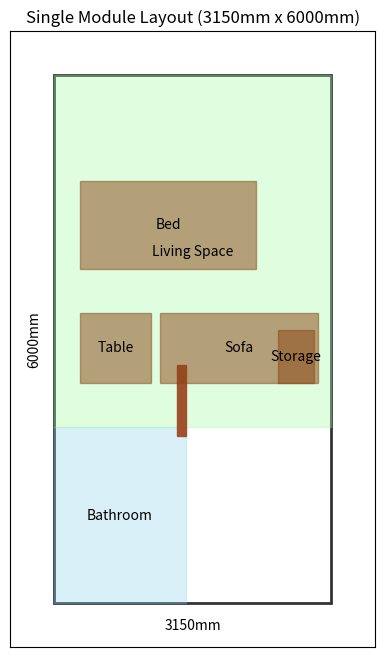

Write Python code to recreate this figure.
import matplotlib.pyplot as plt
import matplotlib.patches as patches
from typing import Dict, List, Tuple
import numpy as np
import os

class LayoutVisualizer:
    def __init__(self):
        self.fig, self.ax = plt.subplots(figsize=(10, 8))
        self.colors = {
            'walls': '#333333',
            'bathroom': '#87CEEB',
            'living': '#98FB98',
            'furniture': '#8B4513',
            'door': '#A0522D',
            'text': '#000000'
        }
    
    def draw_room(self, x: float, y: float, width: float, height: float, 
                  label: str = '', color: str = '#FFFFFF') -> None:
        """Draw a room rectangle."""
        room = patches.Rectangle((x, y), width, height, 
                               facecolor=color, edgecolor='black', 
                               linewidth=1)
        self.ax.add_patch(room)
        if label:
            self.ax.text(x + width/2, y + height/2, label,
                        horizontalalignment='center',
                        verticalalignment='center',
                        fontsize=8)

    def draw_door(self, x: float, y: float, width: float = 0.8, 
                 height: float = 0.1, rotation: float = 0) -> None:
        """Draw a door symbol."""
        door = patches.Rectangle((x, y), width, height,
                               facecolor=self.colors['door'],
                               angle=rotation)
        self.ax.add_patch(door)

    def draw_window(self, x: float, y: float, width: float = 1.2, 
                   height: float = 0.1, rotation: float = 0) -> None:
        """Draw a window symbol."""
        window = patches.Rectangle((x, y), width, height,
                                 facecolor=self.colors['window'],
                                 angle=rotation)
        self.ax.add_patch(window)

    def draw_furniture(self, x: float, y: float, width: float, height: float,
                      furniture_type: str = 'table') -> None:
        """Draw furniture symbols."""
        if furniture_type == 'bed':
            furniture = patches.Rectangle((x, y), width, height,
                                       facecolor=self.colors['furniture'],
                                       edgecolor='black', linewidth=0.5)
            self.ax.add_patch(furniture)
        elif furniture_type == 'table':
            furniture = patches.Rectangle((x, y), width, height,
                                       facecolor=self.colors['furniture'],
                                       edgecolor='black', linewidth=0.5)
            self.ax.add_patch(furniture)
        elif furniture_type == 'sofa':
            furniture = patches.Rectangle((x, y), width, height,
                                       facecolor=self.colors['furniture'],
                                       edgecolor='black', linewidth=0.5)
            self.ax.add_patch(furniture)
        elif furniture_type == 'circle_table':
            circle = plt.Circle((x + width/2, y + height/2), min(width, height)/2,
                              facecolor=self.colors['furniture'],
                              edgecolor='black', linewidth=0.5)
            self.ax.add_patch(circle)

    def draw_modular_house(self) -> None:
        """Draw the complete modular house layout."""
        # Convert dimensions from mm to meters
        width = 14.7  # 14700mm
        height = 15.9  # 15900mm
        
        # Set the plot limits
        self.ax.set_xlim(-1, width + 1)
        self.ax.set_ylim(-1, height + 1)
        
        # Draw outer walls
        self.draw_room(0, 0, width, height, color=self.colors['walls'])
        
        # Draw sections based on the grid (A-F, 1-4)
        section_width = 3.15  # 3150mm
        core_width = 2.1  # 2100mm
        section_height = 6.0  # 6000mm
        
        # Draw left side rooms (A-B-C sections)
        for i in range(2):
            # Upper rooms
            self.draw_room(i * section_width, height - section_height, 
                         section_width, section_height)
            # Lower rooms
            self.draw_room(i * section_width, 0, 
                         section_width, section_height)
            
        # Draw right side rooms (D-E-F sections)
        for i in range(2):
            x_pos = core_width + (2 * section_width) + (i * section_width)
            # Upper rooms
            self.draw_room(x_pos, height - section_height, 
                         section_width, section_height)
            # Lower rooms
            self.draw_room(x_pos, 0, 
                         section_width, section_height)

        # Draw central core with bathrooms
        core_x = 2 * section_width
        core_y = (height - 3.9) / 2  # Centered vertically
        self.draw_room(core_x, core_y, core_width, 3.9, 'Core', self.colors['walls'])
        
        # Draw bathrooms
        bath_width = core_width / 2
        for i in range(4):
            y_offset = core_y + (i * (3.9/4))
            self.draw_room(core_x, y_offset, bath_width, 3.9/4, 'Bath', self.colors['bathroom'])
            self.draw_room(core_x + bath_width, y_offset, bath_width, 3.9/4, 'Bath', self.colors['bathroom'])

        # Add furniture
        # Beds
        bed_positions = [
            (0.3, 0.3), (0.3, height-section_height+0.3),  # Left side
            (3.45, 0.3), (3.45, height-section_height+0.3),  # Middle left
            (8.35, 0.3), (8.35, height-section_height+0.3),  # Middle right
            (11.5, 0.3), (11.5, height-section_height+0.3)   # Right side
        ]
        for x, y in bed_positions:
            self.draw_furniture(x, y, 2.5, 1.8, 'bed')

        # Living area furniture
        living_positions = [
            (0.5, 2.5), (3.65, 2.5), (8.55, 2.5), (11.7, 2.5),  # Lower sofas
            (0.5, height-3.5), (3.65, height-3.5), (8.55, height-3.5), (11.7, height-3.5)  # Upper sofas
        ]
        for x, y in living_positions:
            self.draw_furniture(x, y, 2.0, 0.8, 'sofa')

        # Circle tables
        table_positions = [
            (1.0, 3.5), (4.15, 3.5), (9.05, 3.5), (12.2, 3.5),  # Lower tables
            (1.0, height-2.5), (4.15, height-2.5), (9.05, height-2.5), (12.2, height-2.5)  # Upper tables
        ]
        for x, y in table_positions:
            self.draw_furniture(x, y, 1.0, 1.0, 'circle_table')

        # Add doors
        door_width = 0.8
        door_positions = [
            # Bathroom doors
            (core_x - door_width/2, core_y + 0.9),
            (core_x - door_width/2, core_y + 1.9),
            (core_x - door_width/2, core_y + 2.9),
            (core_x + core_width - door_width/2, core_y + 0.9),
            (core_x + core_width - door_width/2, core_y + 1.9),
            (core_x + core_width - door_width/2, core_y + 2.9),
            # Room doors
            (0.1, section_height/2), (3.25, section_height/2),
            (8.3, section_height/2), (11.45, section_height/2),
            (0.1, height-section_height/2), (3.25, height-section_height/2),
            (8.3, height-section_height/2), (11.45, height-section_height/2)
        ]
        for x, y in door_positions:
            self.draw_door(x, y)

        # Add grid labels
        for i, label in enumerate(['A', 'B', 'C', 'D', 'E', 'F']):
            x_pos = i * section_width if i < 3 else (i-3) * section_width + core_width + (2 * section_width)
            self.ax.text(x_pos + section_width/2, height + 0.3, label,
                        horizontalalignment='center')
        
        for i, label in enumerate(['1', '2', '3', '4']):
            y_pos = height - (i * (height/4))
            self.ax.text(-0.3, y_pos, label,
                        verticalalignment='center')

        # Add dimensions
        self.ax.text(width/2, -0.5, f'{width*1000:.0f}mm', horizontalalignment='center')
        self.ax.text(-0.5, height/2, f'{height*1000:.0f}mm', verticalalignment='center', rotation=90)
        
        # Add legend
        legend_elements = [
            patches.Patch(facecolor=self.colors['walls'], label='Walls'),
            patches.Patch(facecolor=self.colors['bathroom'], label='Bathroom'),
            patches.Patch(facecolor=self.colors['living'], label='Living Space'),
            patches.Patch(facecolor=self.colors['furniture'], label='Furniture')
        ]
        self.ax.legend(handles=legend_elements, loc='upper right')
        
        # Add grid
        self.ax.grid(True, linestyle='--', alpha=0.3)
        self.ax.set_title('Modular House Floor Layout\nCore+ Solution', pad=20)
        self.ax.set_xlabel('Width (mm)')
        self.ax.set_ylabel('Length (mm)')
        
        plt.tight_layout()
    
    def save(self, filepath: str) -> None:
        """Save the layout visualization."""
        # Ensure the reports directory exists
        os.makedirs(os.path.dirname(filepath), exist_ok=True)
        
        plt.savefig(filepath, dpi=300, bbox_inches='tight')
        plt.close()

    def draw_single_module(self):
        # Clear any existing plots
        self.ax.clear()
        
        # Set the dimensions (in meters)
        width = 3.15
        length = 6.0
        bathroom_width = 1.5
        bathroom_length = 2.0
        
        # Draw main unit outline
        self.ax.add_patch(plt.Rectangle((0, 0), width, length, fill=False, color=self.colors['walls'], linewidth=2))
        
        # Draw bathroom
        self.ax.add_patch(plt.Rectangle((0, 0), bathroom_width, bathroom_length, 
                                      color=self.colors['bathroom'], alpha=0.3))
        
        # Draw living area
        self.ax.add_patch(plt.Rectangle((0, bathroom_length), width, length-bathroom_length, 
                                      color=self.colors['living'], alpha=0.3))
        
        # Draw bathroom door
        door_width = 0.8
        self.ax.add_patch(plt.Rectangle((bathroom_width-0.1, bathroom_length-0.1), 
                                      0.1, door_width, color=self.colors['door']))
        
        # Draw furniture
        # Bed (2m x 1m)
        self.ax.add_patch(plt.Rectangle((0.3, length-2.2), 2.0, 1.0, 
                                      color=self.colors['furniture'], alpha=0.5))
        
        # Table (0.8m x 0.8m)
        self.ax.add_patch(plt.Rectangle((0.3, 2.5), 0.8, 0.8, 
                                      color=self.colors['furniture'], alpha=0.5))
        
        # Sofa (1.8m x 0.8m)
        self.ax.add_patch(plt.Rectangle((1.2, 2.5), 1.8, 0.8, 
                                      color=self.colors['furniture'], alpha=0.5))
        
        # Storage (0.6m x 0.4m)
        self.ax.add_patch(plt.Rectangle((2.55, 2.5), 0.4, 0.6, 
                                      color=self.colors['furniture'], alpha=0.5))
        
        # Add labels and dimensions
        self.ax.text(width/2, -0.3, f'{width*1000:.0f}mm', ha='center', color=self.colors['text'])
        self.ax.text(-0.3, length/2, f'{length*1000:.0f}mm', va='center', rotation=90, color=self.colors['text'])
        
        # Add room labels
        self.ax.text(bathroom_width/2, bathroom_length/2, 'Bathroom', ha='center', va='center', color=self.colors['text'])
        self.ax.text(width/2, (length+bathroom_length)/2, 'Living Space', ha='center', va='center', color=self.colors['text'])
        
        # Add furniture labels
        self.ax.text(1.3, length-1.7, 'Bed', ha='center', va='center', color=self.colors['text'])
        self.ax.text(0.7, 2.9, 'Table', ha='center', va='center', color=self.colors['text'])
        self.ax.text(2.1, 2.9, 'Sofa', ha='center', va='center', color=self.colors['text'])
        self.ax.text(2.75, 2.8, 'Storage', ha='center', va='center', color=self.colors['text'])
        
        # Set equal aspect ratio and limits
        self.ax.set_aspect('equal')
        self.ax.set_xlim(-0.5, width + 0.5)
        self.ax.set_ylim(-0.5, length + 0.5)
        
        # Add title
        self.ax.set_title('Single Module Layout (3150mm x 6000mm)', color=self.colors['text'])
        
        # Add grid
        self.ax.grid(True, linestyle='--', alpha=0.3)
        
        # Remove axis
        self.ax.set_xticks([])
        self.ax.set_yticks([])
    
    def save(self, filename):
        # Ensure the reports directory exists
        os.makedirs(os.path.dirname(filename), exist_ok=True)
        
        self.fig.savefig(filename, dpi=300, bbox_inches='tight')
        plt.close()

    def draw_optimal_module(self, dimensions):
        # Clear any existing plots
        self.ax.clear()
        
        # Get dimensions
        width = dimensions['width']
        length = dimensions['length']
        transport_width = dimensions['transport_width']
        
        # Draw transport configuration (dashed lines)
        self.ax.add_patch(plt.Rectangle((0, 0), transport_width, length, 
                                      fill=False, color=self.colors['walls'], 
                                      linestyle='--', linewidth=1))
        
        # Draw expanded configuration (solid lines)
        self.ax.add_patch(plt.Rectangle((0, 0), width, length, 
                                      fill=False, color=self.colors['walls'], 
                                      linewidth=2))
        
        # Draw expansion mechanism indicators
        expansion_width = width - transport_width
        # Slide-out tracks (top and bottom)
        self.ax.add_patch(plt.Rectangle((transport_width-0.1, 0), 0.1, 0.3, 
                                      color='#696969', alpha=0.8))
        self.ax.add_patch(plt.Rectangle((transport_width-0.1, length-0.3), 0.1, 0.3, 
                                      color='#696969', alpha=0.8))
        
        # Expansion direction arrows
        arrow_props = dict(arrowstyle='->', color='#FF4500', linewidth=2)
        self.ax.annotate('', xy=(width, length/2), xytext=(transport_width, length/2),
                        arrowprops=arrow_props)
        
        # Add expansion note
        self.ax.text(transport_width + expansion_width/2, length + 0.3, 
                    'Slide-out expansion\n(0.91m)', ha='center', color='#FF4500')
        
        # Draw bathroom (2.4m x 2.2m) - fixed part
        bathroom_width = 2.4
        bathroom_length = 2.2
        self.ax.add_patch(plt.Rectangle((0.2, 0.2), bathroom_width, bathroom_length, 
                                      color=self.colors['bathroom'], alpha=0.3))
        
        # Draw kitchen area (2.4m x 3m) - fixed part
        kitchen_width = 2.4
        kitchen_length = 3.0
        kitchen_start = bathroom_length + 0.8  # Gap for corridor
        self.ax.add_patch(plt.Rectangle((0.2, kitchen_start), kitchen_width, kitchen_length, 
                                      color='#FFE4B5', alpha=0.3))
        
        # Draw living area - split between fixed and expandable
        living_start = kitchen_start + kitchen_length + 0.8
        # Fixed part
        self.ax.add_patch(plt.Rectangle((0.2, living_start), transport_width-0.4, length-living_start-0.2, 
                                      color=self.colors['living'], alpha=0.3))
        # Expandable part
        self.ax.add_patch(plt.Rectangle((transport_width, living_start), expansion_width, length-living_start-0.2, 
                                      color=self.colors['living'], alpha=0.5,
                                      hatch='//'))
        
        # Draw doors
        door_width = 0.9
        # Entrance door
        self.ax.add_patch(plt.Rectangle((width-0.1, 1.0), 0.1, door_width, 
                                      color=self.colors['door']))
        # Bathroom door
        self.ax.add_patch(plt.Rectangle((bathroom_width+0.2, 0.8), 0.1, door_width, 
                                      color=self.colors['door']))
        
        # Draw windows (1.2m wide)
        window_width = 1.2
        window_height = 0.1
        # Bathroom window
        self.ax.add_patch(plt.Rectangle((0.8, 0), window_width, window_height, 
                                      color='#ADD8E6'))
        # Kitchen windows
        self.ax.add_patch(plt.Rectangle((0.8, kitchen_start + 1.0), window_width, window_height, 
                                      color='#ADD8E6'))
        # Living area windows
        self.ax.add_patch(plt.Rectangle((0.8, living_start + 1.0), window_width, window_height, 
                                      color='#ADD8E6'))
        self.ax.add_patch(plt.Rectangle((width-2.0, living_start + 1.0), window_width, window_height, 
                                      color='#ADD8E6'))
        
        # Draw furniture - showing which pieces are in fixed vs expandable sections
        # Bed (2m x 1.6m) - in expandable section
        self.ax.add_patch(plt.Rectangle((width-2.2, length-2.0), 2.0, 1.6, 
                                      color=self.colors['furniture'], alpha=0.5))
        self.ax.text(width-1.2, length-1.2, 'Bed\n(expands)', ha='center', color=self.colors['text'])
        
        # Sofa (2.2m x 0.9m) - in fixed section
        self.ax.add_patch(plt.Rectangle((0.3, living_start + 0.3), 2.2, 0.9, 
                                      color=self.colors['furniture'], alpha=0.5))
        self.ax.text(1.4, living_start + 0.75, 'Sofa\n(fixed)', ha='center', color=self.colors['text'])
        
        # Dining table (1.6m x 0.9m) - in fixed section
        self.ax.add_patch(plt.Rectangle((0.4, kitchen_start + 0.5), 1.6, 0.9, 
                                      color=self.colors['furniture'], alpha=0.5))
        
        # Add room labels
        self.ax.text(bathroom_width/2, bathroom_length/2, 'Bathroom\n2.4m × 2.2m\n(fixed)', 
                    ha='center', va='center', color=self.colors['text'])
        self.ax.text(kitchen_width/2, kitchen_start + kitchen_length/2, 'Kitchen\n2.4m × 3.0m\n(fixed)', 
                    ha='center', va='center', color=self.colors['text'])
        self.ax.text(width/2, living_start + (length-living_start)/2, 
                    'Living/Sleeping Area\n(partially expandable)', 
                    ha='center', va='center', color=self.colors['text'])
        
        # Add dimensions
        self.ax.text(width/2, -0.3, f'Width: {width*1000:.0f}mm (Transport: {transport_width*1000:.0f}mm)', 
                    ha='center', color=self.colors['text'])
        self.ax.text(-0.3, length/2, f'Length: {length*1000:.0f}mm', 
                    va='center', rotation=90, color=self.colors['text'])
        
        # Set equal aspect ratio and limits
        self.ax.set_aspect('equal')
        self.ax.set_xlim(-0.5, width + 0.5)
        self.ax.set_ylim(-0.5, length + 0.5)
        
        # Add title and legend
        self.ax.set_title('Optimal Module Layout\nWith Slide-Out Expansion System', 
                         color=self.colors['text'])
        
        # Add legend
        legend_elements = [
            patches.Patch(facecolor=self.colors['living'], alpha=0.3, label='Fixed Section'),
            patches.Patch(facecolor=self.colors['living'], alpha=0.5, hatch='//', label='Expandable Section'),
            patches.Patch(facecolor='#696969', alpha=0.8, label='Slide Mechanism'),
            patches.Patch(facecolor='none', edgecolor=self.colors['walls'], 
                        linestyle='--', label='Transport Width')
        ]
        self.ax.legend(handles=legend_elements, loc='upper right')
        
        # Add grid
        self.ax.grid(True, linestyle='--', alpha=0.3)
        
        # Remove axis
        self.ax.set_xticks([])
        self.ax.set_yticks([])

    def draw_max_size_module(self, dimensions):
        # Clear any existing plots
        self.ax.clear()
        
        # Get dimensions
        width = dimensions['width']
        length = dimensions['length']
        
        # Draw main unit outline
        self.ax.add_patch(plt.Rectangle((0, 0), width, length, 
                                      fill=False, color=self.colors['walls'], 
                                      linewidth=2))
        
        # Draw bathroom (2.4m x 2.2m)
        bathroom_width = 2.4
        bathroom_length = 2.2
        self.ax.add_patch(plt.Rectangle((0.1, 0.1), bathroom_width, bathroom_length, 
                                      color=self.colors['bathroom'], alpha=0.3))
        
        # Draw kitchen area (2.4m x 3m)
        kitchen_width = 2.4
        kitchen_length = 3.0
        kitchen_start = bathroom_length + 0.8  # Gap for corridor
        self.ax.add_patch(plt.Rectangle((0.1, kitchen_start), kitchen_width, kitchen_length, 
                                      color='#FFE4B5', alpha=0.3))
        
        # Draw living area
        living_start = kitchen_start + kitchen_length + 0.8
        self.ax.add_patch(plt.Rectangle((0.1, living_start), width-0.2, length-living_start-0.1, 
                                      color=self.colors['living'], alpha=0.3))
        
        # Draw doors
        door_width = 0.9
        # Main entrance
        self.ax.add_patch(plt.Rectangle((width-0.1, 1.0), 0.1, door_width, 
                                      color=self.colors['door']))
        # Bathroom door
        self.ax.add_patch(plt.Rectangle((bathroom_width+0.1, 0.8), 0.1, door_width, 
                                      color=self.colors['door']))
        
        # Draw windows (1.2m wide)
        window_width = 1.2
        window_height = 0.1
        # Bathroom window
        self.ax.add_patch(plt.Rectangle((0.6, 0), window_width, window_height, 
                                      color='#ADD8E6'))
        # Kitchen windows
        self.ax.add_patch(plt.Rectangle((0.6, kitchen_start + 1.0), window_width, window_height, 
                                      color='#ADD8E6'))
        # Living area windows
        self.ax.add_patch(plt.Rectangle((0.6, living_start + 1.0), window_width, window_height, 
                                      color='#ADD8E6'))
        self.ax.add_patch(plt.Rectangle((width-1.8, living_start + 1.0), window_width, window_height, 
                                      color='#ADD8E6'))
        
        # Draw furniture
        # Bed (2m x 1.6m)
        self.ax.add_patch(plt.Rectangle((width-2.1, length-1.8), 2.0, 1.6, 
                                      color=self.colors['furniture'], alpha=0.5))
        
        # Sofa (2.2m x 0.9m)
        self.ax.add_patch(plt.Rectangle((0.2, living_start + 0.3), 2.2, 0.9, 
                                      color=self.colors['furniture'], alpha=0.5))
        
        # Dining table (1.6m x 0.9m)
        self.ax.add_patch(plt.Rectangle((0.3, kitchen_start + 0.5), 1.6, 0.9, 
                                      color=self.colors['furniture'], alpha=0.5))
        
        # Storage units
        storage_depth = 0.6
        # Kitchen storage
        self.ax.add_patch(plt.Rectangle((width-0.7, kitchen_start), storage_depth, 2.0, 
                                      color=self.colors['furniture'], alpha=0.5))
        # Living area storage
        self.ax.add_patch(plt.Rectangle((width-0.7, living_start), storage_depth, 2.0, 
                                      color=self.colors['furniture'], alpha=0.5))
        
        # Add room labels
        self.ax.text(bathroom_width/2, bathroom_length/2, 'Bathroom\n2.4m × 2.2m', 
                    ha='center', va='center', color=self.colors['text'])
        self.ax.text(kitchen_width/2, kitchen_start + kitchen_length/2, 'Kitchen\n2.4m × 3.0m', 
                    ha='center', va='center', color=self.colors['text'])
        self.ax.text(width/2, living_start + (length-living_start)/2, 'Living/Sleeping Area', 
                    ha='center', va='center', color=self.colors['text'])
        
        # Add furniture labels
        self.ax.text(width-1.1, length-1.0, 'Bed', ha='center', va='center', color=self.colors['text'])
        self.ax.text(1.3, living_start + 0.75, 'Sofa', ha='center', va='center', color=self.colors['text'])
        self.ax.text(1.1, kitchen_start + 0.95, 'Dining', ha='center', va='center', color=self.colors['text'])
        self.ax.text(width-0.4, kitchen_start + 1.0, 'Storage', ha='center', va='center', rotation=90, color=self.colors['text'])
        
        # Add dimensions
        self.ax.text(width/2, -0.3, f'Width: {width*1000:.0f}mm ({width*3.28084:.1f}ft)', 
                    ha='center', color=self.colors['text'])
        self.ax.text(-0.3, length/2, f'Length: {length*1000:.0f}mm ({length*3.28084:.1f}ft)', 
                    va='center', rotation=90, color=self.colors['text'])
        
        # Add height note
        height_note = f"Exterior Height: {dimensions['height']*1000:.0f}mm ({dimensions['height']*3.28084:.1f}ft)\n"
        height_note += f"Interior Height: {dimensions['interior_height']*1000:.0f}mm ({dimensions['interior_height']*3.28084:.1f}ft)"
        self.ax.text(width/2, length + 0.3, height_note, ha='center', color=self.colors['text'])
        
        # Set equal aspect ratio and limits
        self.ax.set_aspect('equal')
        self.ax.set_xlim(-0.5, width + 0.5)
        self.ax.set_ylim(-0.5, length + 0.5)
        
        # Add title
        title = 'Maximum Size Non-Expandable Module\n'
        title += f'Total Area: {(width * length):.1f}m² ({width * length * 10.764:.1f}sq ft)'
        self.ax.set_title(title, color=self.colors['text'])
        
        # Add legend
        legend_elements = [
            patches.Patch(facecolor=self.colors['bathroom'], alpha=0.3, label='Bathroom'),
            patches.Patch(facecolor='#FFE4B5', alpha=0.3, label='Kitchen'),
            patches.Patch(facecolor=self.colors['living'], alpha=0.3, label='Living Space'),
            patches.Patch(facecolor=self.colors['furniture'], alpha=0.5, label='Furniture')
        ]
        self.ax.legend(handles=legend_elements, loc='upper right')
        
        # Add grid
        self.ax.grid(True, linestyle='--', alpha=0.3)
        
        # Remove axis
        self.ax.set_xticks([])
        self.ax.set_yticks([])

    def draw_panelized_module(self, dimensions):
        # Clear any existing plots
        self.ax.clear()
        
        # Get dimensions
        width = dimensions['width']
        length = dimensions['length']
        panel_width = 1.2  # Standard panel width
        panel_height = 2.7  # Standard panel height
        
        # Draw main unit outline
        self.ax.add_patch(plt.Rectangle((0, 0), width, length, 
                                      fill=False, color=self.colors['walls'], 
                                      linewidth=2))
        
        # Draw panel grid and connection points
        for x in range(0, int(width/panel_width) + 1):
            # Vertical panel lines
            self.ax.axvline(x * panel_width, color='#666666', linestyle='--', alpha=0.5)
            # Connection points
            for y in range(0, int(length/panel_height) + 1):
                self.ax.plot(x * panel_width, y * panel_height, 'ko', markersize=4)
        
        # Draw panel numbering
        panel_count = 1
        for y in range(int(length/panel_height)):
            for x in range(int(width/panel_width)):
                self.ax.text(x * panel_width + panel_width/2, 
                           y * panel_height + panel_height/2,
                           f'P{panel_count}', ha='center', va='center',
                           color='#666666', fontsize=8)
                panel_count += 1
        
        # Draw assembly sequence indicators
        sequence_colors = ['#FF0000', '#00FF00', '#0000FF', '#FFA500']
        for i, (x, y) in enumerate([(0, 0), (width-panel_width, 0), 
                                  (0, length-panel_height), 
                                  (width-panel_width, length-panel_height)]):
            self.ax.add_patch(plt.Rectangle((x, y), panel_width, panel_height,
                                          fill=False, color=sequence_colors[i],
                                          linewidth=2))
            self.ax.text(x + panel_width/2, y + panel_height/2,
                        f'Step {i+1}', ha='center', va='center',
                        color=sequence_colors[i], fontsize=10)
        
        # Draw connection details
        connection_style = dict(arrowstyle='->', color='#FF4500', linewidth=2)
        # Corner connection
        self.ax.annotate('', xy=(panel_width, panel_height),
                        xytext=(0, 0), arrowprops=connection_style)
        self.ax.text(panel_width/2, panel_height/2, 'Quick-Lock\nConnection',
                    ha='center', va='center', color='#FF4500', fontsize=8)
        
        # Draw panel details
        detail_box = dict(boxstyle='round,pad=0.5', fc='white', ec='#666666', alpha=0.8)
        self.ax.text(0.02, 0.98, 
                    'Panel Specifications:\n'
                    f'Width: {panel_width*1000:.0f}mm\n'
                    f'Height: {panel_height*1000:.0f}mm\n'
                    'Material: SIP (Structural Insulated Panel)\n'
                    'Core: EPS Foam\n'
                    'Faces: OSB/Steel\n'
                    'Assembly Time: ~2-3 hours',
                    transform=self.ax.transAxes,
                    bbox=detail_box,
                    fontsize=8,
                    verticalalignment='top')
        
        # Add assembly notes
        self.ax.text(0.02, 0.02,
                    'Assembly Process:\n'
                    '1. Corner panels first\n'
                    '2. Wall panels\n'
                    '3. Roof panels\n'
                    '4. Interior panels\n'
                    '5. Finishing work',
                    transform=self.ax.transAxes,
                    bbox=detail_box,
                    fontsize=8,
                    verticalalignment='bottom')
        
        # Set equal aspect ratio and limits
        self.ax.set_aspect('equal')
        self.ax.set_xlim(-0.5, width + 0.5)
        self.ax.set_ylim(-0.5, length + 0.5)
        
        # Add title
        title = 'Panelized Module System\n'
        title += f'Total Panels: {panel_count-1}\n'
        title += f'Assembly Time: ~2-3 hours'
        self.ax.set_title(title, color=self.colors['text'])
        
        # Add legend
        legend_elements = [
            patches.Patch(facecolor='none', edgecolor='#666666', 
                        linestyle='--', label='Panel Grid'),
            patches.Patch(facecolor='none', edgecolor='#FF4500',
                        label='Connection Points'),
            patches.Patch(facecolor='none', edgecolor=sequence_colors[0],
                        label='Assembly Sequence')
        ]
        self.ax.legend(handles=legend_elements, loc='upper right')
        
        # Remove axis
        self.ax.set_xticks([])
        self.ax.set_yticks([])

if __name__ == "__main__":
    visualizer = LayoutVisualizer()
    visualizer.draw_single_module()
    visualizer.save("reports/single_module_layout.png") 
